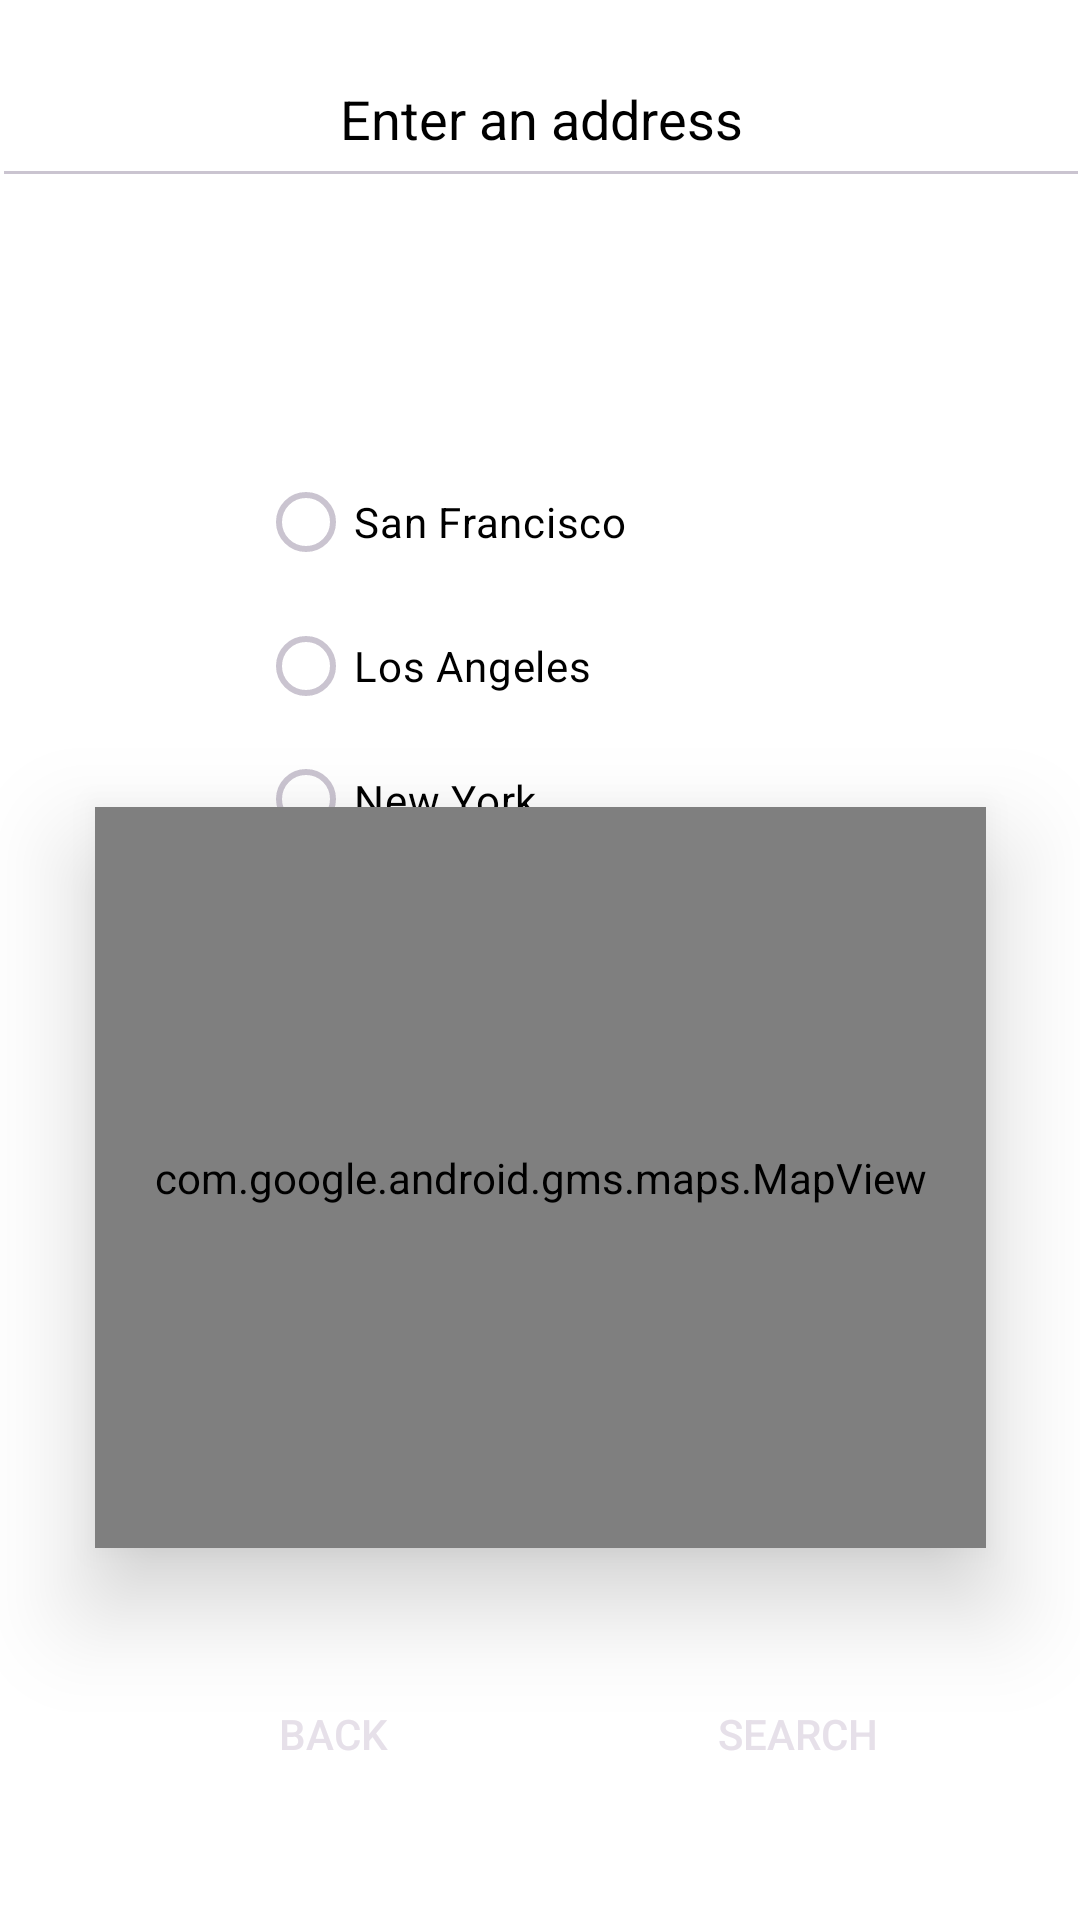

This screen was rendered from an Android layout file. Write that file and the resources it references.
<!-- AndroidManifest.xml: application theme Theme.Material3.Dark -->
<!-- res/layout/activity_shipping.xml -->
<?xml version="1.0" encoding="utf-8"?>
<androidx.constraintlayout.widget.ConstraintLayout xmlns:android="http://schemas.android.com/apk/res/android"
    xmlns:app="http://schemas.android.com/apk/res-auto"
    xmlns:tools="http://schemas.android.com/tools"
    android:id="@+id/main"
    android:layout_width="match_parent"
    android:layout_height="match_parent"
    tools:context=".Shipping"
    android:background="@color/white">

    <com.google.android.gms.maps.MapView
        android:id="@+id/mapView"
        android:layout_width="297dp"
        android:layout_height="247dp"
        android:layout_marginBottom="124dp"
        android:elevation="20dp"
        app:layout_constraintBottom_toBottomOf="parent"
        app:layout_constraintEnd_toEndOf="parent"
        app:layout_constraintStart_toStartOf="parent" />

    <RadioGroup

        android:id="@+id/radiogroup"
        android:layout_width="188dp"
        android:layout_height="137dp"
        android:layout_marginStart="86dp"
        android:layout_marginTop="150dp"
        android:layout_marginEnd="86dp"
        app:layout_constraintEnd_toEndOf="parent"
        app:layout_constraintStart_toStartOf="parent"
        app:layout_constraintTop_toTopOf="parent">

        <RadioButton
            android:id="@+id/radioAddress1"
            android:layout_width="match_parent"
            android:layout_height="wrap_content"
            android:text="San Francisco"
            android:textColor="@color/black"
            tools:layout_editor_absoluteX="64dp"
            tools:layout_editor_absoluteY="83dp" />

        <RadioButton
            android:id="@+id/radioAddress2"
            android:layout_width="match_parent"
            android:layout_height="wrap_content"
            android:text="Los Angeles"
            android:textColor="@color/black"
            tools:layout_editor_absoluteX="64dp"
            tools:layout_editor_absoluteY="158dp" />

        <RadioButton
            android:id="@+id/radioAddress3"
            android:layout_width="match_parent"
            android:layout_height="wrap_content"
            android:text="New York"
            android:textColor="@color/black"
            tools:layout_editor_absoluteX="64dp"
            tools:layout_editor_absoluteY="227dp" />

    </RadioGroup>

    <Button
        android:id="@+id/btnReturnToHome"
        android:layout_width="100dp"
        android:layout_height="wrap_content"
        android:background="@drawable/rounded_button"
        android:text="Back"
        app:layout_constraintBottom_toBottomOf="parent"
        app:layout_constraintEnd_toStartOf="@+id/btnSearchLocation"
        app:layout_constraintStart_toStartOf="parent"
        app:layout_constraintTop_toBottomOf="@+id/mapView" />

    <AutoCompleteTextView
        android:id="@+id/locationInput"
        android:layout_width="366dp"
        android:layout_height="56dp"
        android:layout_marginTop="10dp"
        android:autoSizeTextType="uniform"
        android:gravity="center"
        android:hint="Enter an address"
        android:text=""
        android:textColor="@color/black"
        android:textColorHint="@color/black"
        app:layout_constraintEnd_toEndOf="parent"
        app:layout_constraintStart_toStartOf="parent"
        app:layout_constraintTop_toTopOf="parent" />

    <Button
        android:id="@+id/btnSearchLocation"
        android:layout_width="wrap_content"
        android:layout_height="wrap_content"
        android:layout_marginEnd="50dp"
        android:background="@drawable/rounded_button"
        android:text="Search"
        app:layout_constraintBottom_toBottomOf="parent"
        app:layout_constraintEnd_toEndOf="parent"
        app:layout_constraintTop_toBottomOf="@+id/mapView" />

</androidx.constraintlayout.widget.ConstraintLayout>
<!-- resources referenced by this layout -->
<resources>
  <color name="black">#FF000000</color>
  <color name="white">#FFFFFFFF</color>
</resources>
